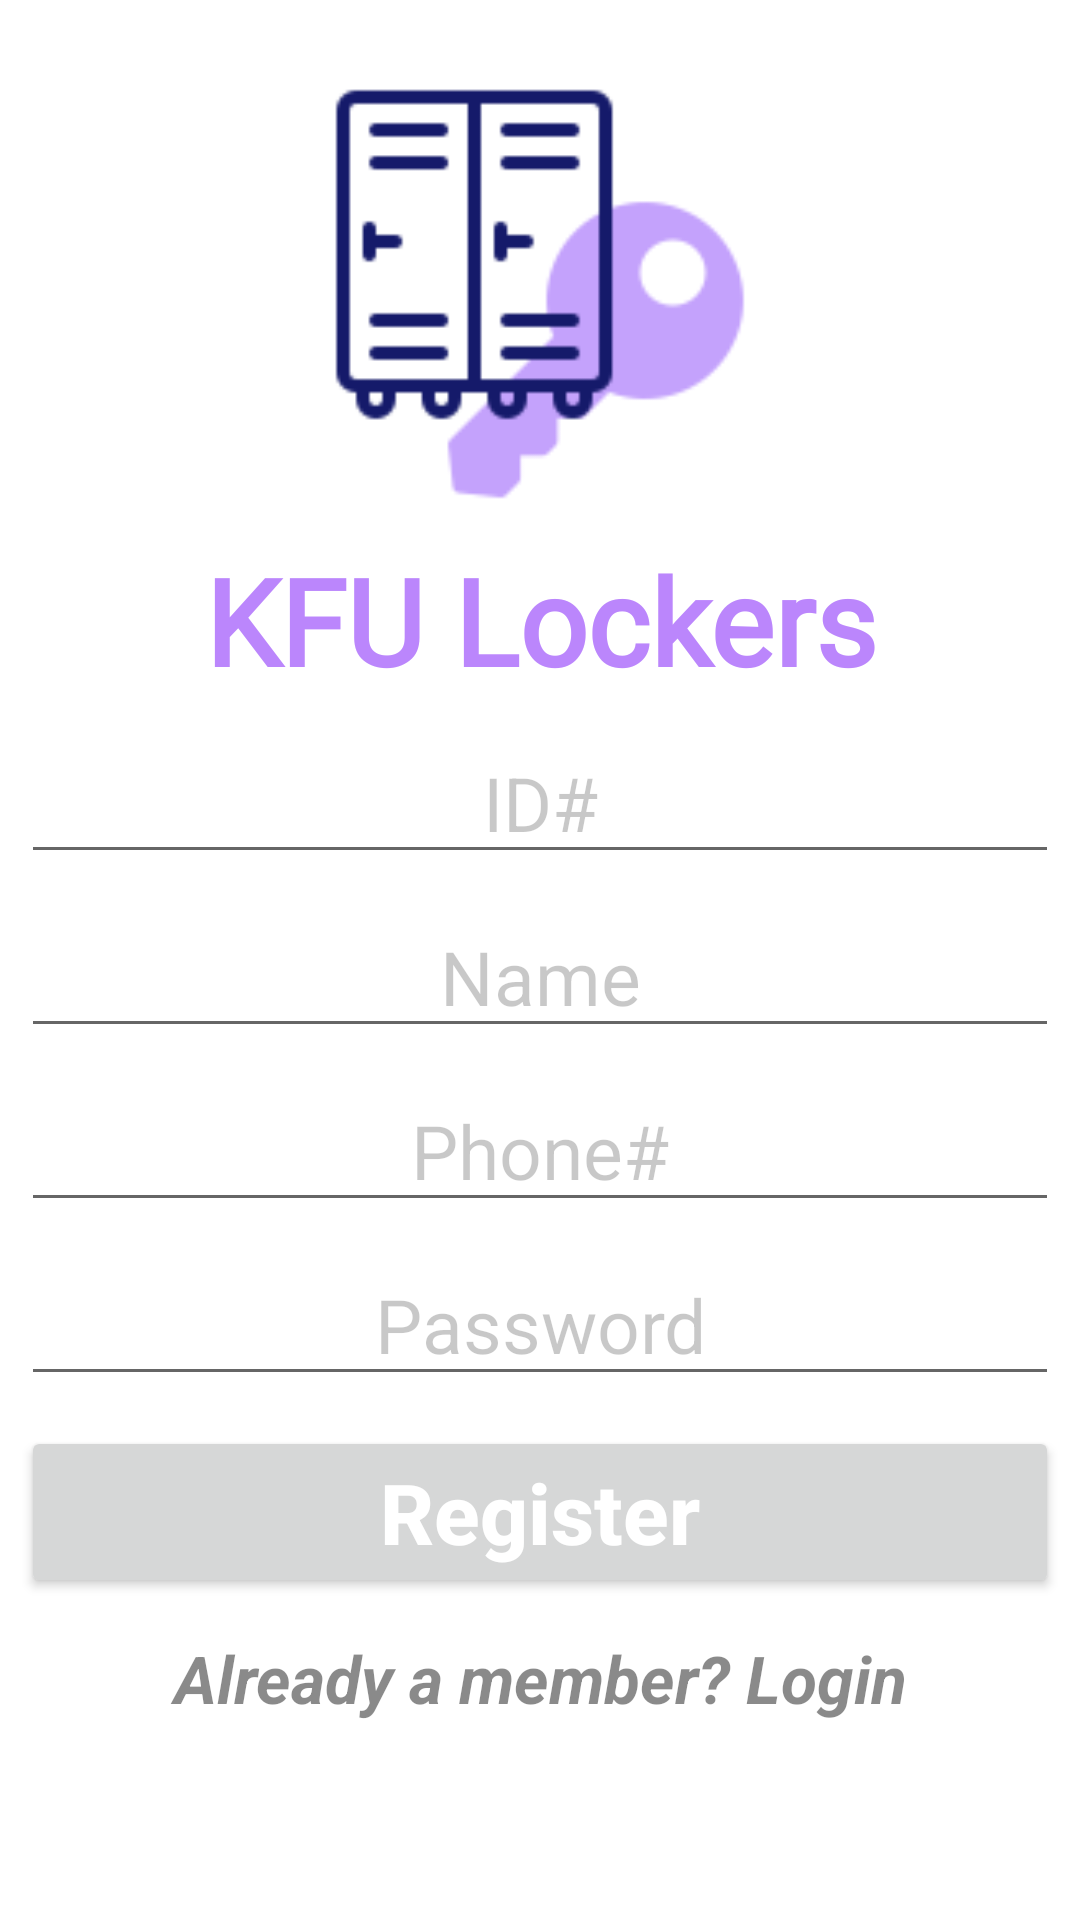

Android layout source for this screen:
<!-- AndroidManifest.xml: application theme Theme.LockersProject -->
<!-- res/layout/activity_register.xml -->
<?xml version="1.0" encoding="utf-8"?>
<androidx.constraintlayout.widget.ConstraintLayout xmlns:android="http://schemas.android.com/apk/res/android"
    xmlns:app="http://schemas.android.com/apk/res-auto"
    xmlns:tools="http://schemas.android.com/tools"
    android:layout_width="match_parent"
    android:layout_height="match_parent"
    android:background="@color/White"
    tools:context=".RegisterActivity">

    <LinearLayout
        android:id="@+id/TitlrLinear"
        android:layout_width="match_parent"
        android:layout_height="wrap_content"
        android:orientation="vertical"
        android:gravity="center"
        app:layout_constraintStart_toStartOf="parent"
        app:layout_constraintEnd_toEndOf="parent"
        app:layout_constraintTop_toTopOf="parent">
        <ImageView
            android:id="@+id/imageView"
            android:layout_width="140dp"
            android:layout_height="148dp"
            android:layout_marginTop="24dp"
            app:layout_constraintHorizontal_bias="0.498"
            app:srcCompat="@drawable/logo" />
        <TextView
            android:id="@+id/titleLogin"
            android:layout_width="match_parent"
            android:layout_height="wrap_content"
            android:layout_marginTop="8dp"
            android:fontFamily="@font/aldrich"
            android:text="@string/app_name"
            android:textAlignment="center"
            android:textStyle="bold"
            android:textColor="@color/purple_200"
            android:textSize="40sp" />
    </LinearLayout>
    <LinearLayout
        android:id="@+id/contentLinear"
        android:layout_width="match_parent"
        android:layout_height="wrap_content"
        android:orientation="vertical"
        android:gravity="center"
        app:layout_constraintStart_toStartOf="parent"
        app:layout_constraintEnd_toEndOf="parent"
        app:layout_constraintTop_toBottomOf="@id/TitlrLinear">
        <EditText
            android:id="@+id/EditID"
            android:layout_width="346dp"
            android:layout_height="50dp"
            android:layout_marginTop="8dp"
            android:ems="10"
            android:hint="ID#"
            android:maxLines="1"
            android:inputType="number"
            android:textColorHint="@color/LightGray"
            android:textColor="@color/Black"
            android:textAlignment="center"
            android:textSize="25sp"/>
        <EditText
            android:id="@+id/EditName"
            android:layout_width="346dp"
            android:layout_height="50dp"
            android:layout_marginTop="8dp"
            android:ems="10"
            android:hint="Name"
            android:inputType="text"
            android:maxLines="1"
            android:textColorHint="@color/LightGray"
            android:textColor="@color/Black"
            android:textAlignment="center"
            android:textSize="25sp"/>
        <EditText
            android:id="@+id/EditPhone"
            android:layout_width="346dp"
            android:layout_height="50dp"
            android:layout_marginTop="8dp"
            android:ems="10"
            android:hint="Phone#"
            android:maxLines="1"
            android:inputType="phone"
            android:textColorHint="@color/LightGray"
            android:textColor="@color/Black"
            android:textAlignment="center"
            android:textSize="25sp"/>
        <EditText
            android:id="@+id/EditPassword"
            android:layout_width="346dp"
            android:layout_height="50dp"
            android:layout_marginTop="8dp"
            android:ems="10"
            android:hint="Password"
            android:maxLines="1"
            android:inputType="textPassword"
            android:textColorHint="@color/LightGray"
            android:textColor="@color/Black"
            android:textAlignment="center"
            android:textSize="25sp"/>

        <Button
            android:id="@+id/RegisterBtn"
            android:layout_width="346dp"
            android:layout_height="wrap_content"
            android:layout_marginTop="10dp"
            android:layout_marginBottom="12dp"
            android:text="Register"
            android:textAlignment="center"
            android:textAllCaps="false"
            android:textColor="@color/White"
            android:textSize="28sp"
            android:textStyle="bold" />

        <TextView
            android:id="@+id/toLogin"
            android:layout_width="346dp"
            android:layout_height="50dp"
            android:text="Already a member? Login"
            android:textAlignment="center"
            android:textColor="@color/Gray"
            android:textSize="22sp"
            android:textStyle="bold|italic"/>

    </LinearLayout>

</androidx.constraintlayout.widget.ConstraintLayout>
<!-- resources referenced by this layout -->
<resources>
  <color name="Black">#FF000000</color>
  <color name="Gray">#75000000</color>
  <color name="LightGray">#37000000</color>
  <color name="White">#FFFFFFFF</color>
  <color name="purple_200">#FFBB86FC</color>
  <!-- drawable logo: png bitmap (drawable, 3419 bytes) -->
  <string name="app_name">KFU Lockers</string>
  <style name="Theme.LockersProject" parent="Theme.MaterialComponents.DayNight.DarkActionBar">
          
          <item name="colorPrimary">@color/purple_500</item>
          <item name="colorPrimaryVariant">@color/purple_700</item>
          <item name="colorOnPrimary">@color/White</item>
          
          <item name="colorSecondary">@color/teal_200</item>
          <item name="colorSecondaryVariant">@color/teal_700</item>
          <item name="colorOnSecondary">@color/White</item>
          
          <item name="android:statusBarColor" tools:targetApi="l">?attr/colorPrimaryVariant</item>
          
      </style>
  <color name="purple_500">#FF6200EE</color>
  <color name="purple_700">#FF3700B3</color>
  <color name="teal_200">#FF03DAC5</color>
  <color name="teal_700">#FF018786</color>
</resources>
